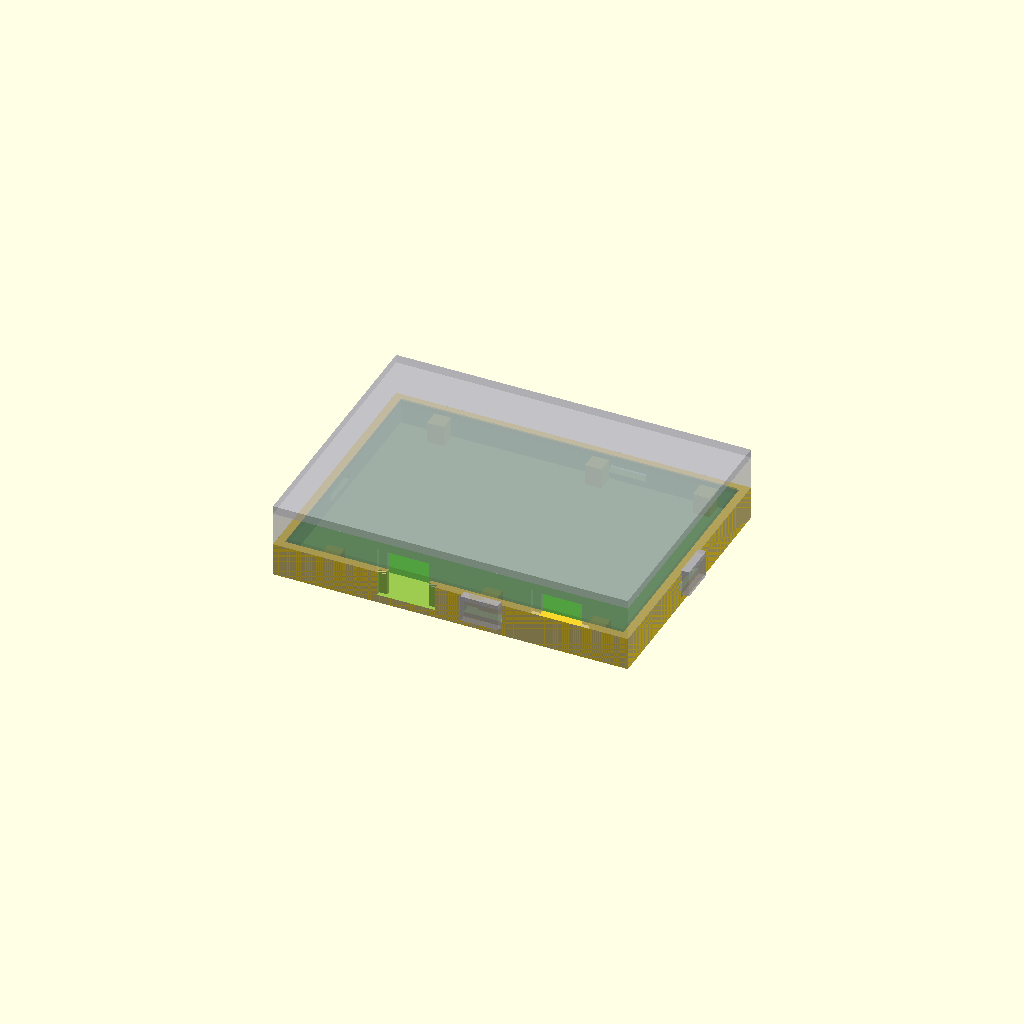
Cell 1: rendered with the file's own defaults.
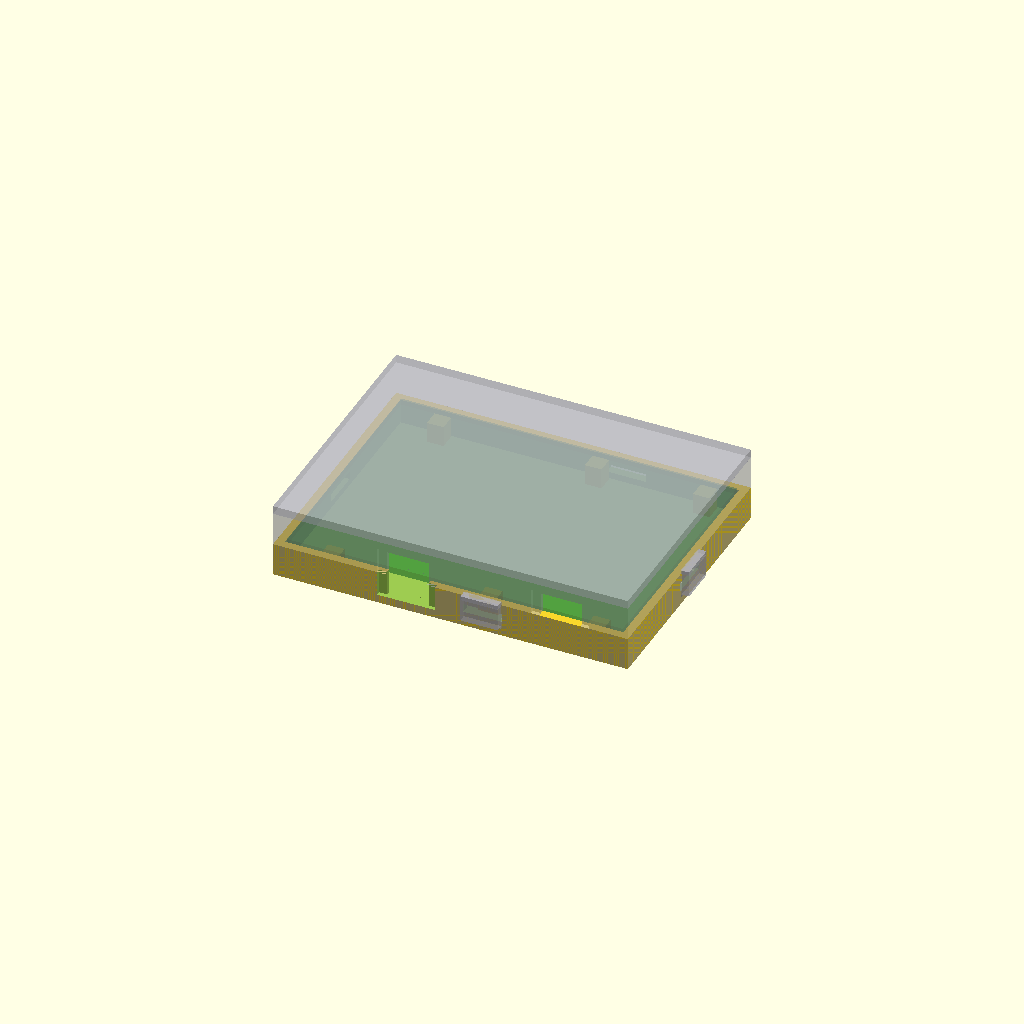
Cell 2: eps = 0.04 (everything else at default).
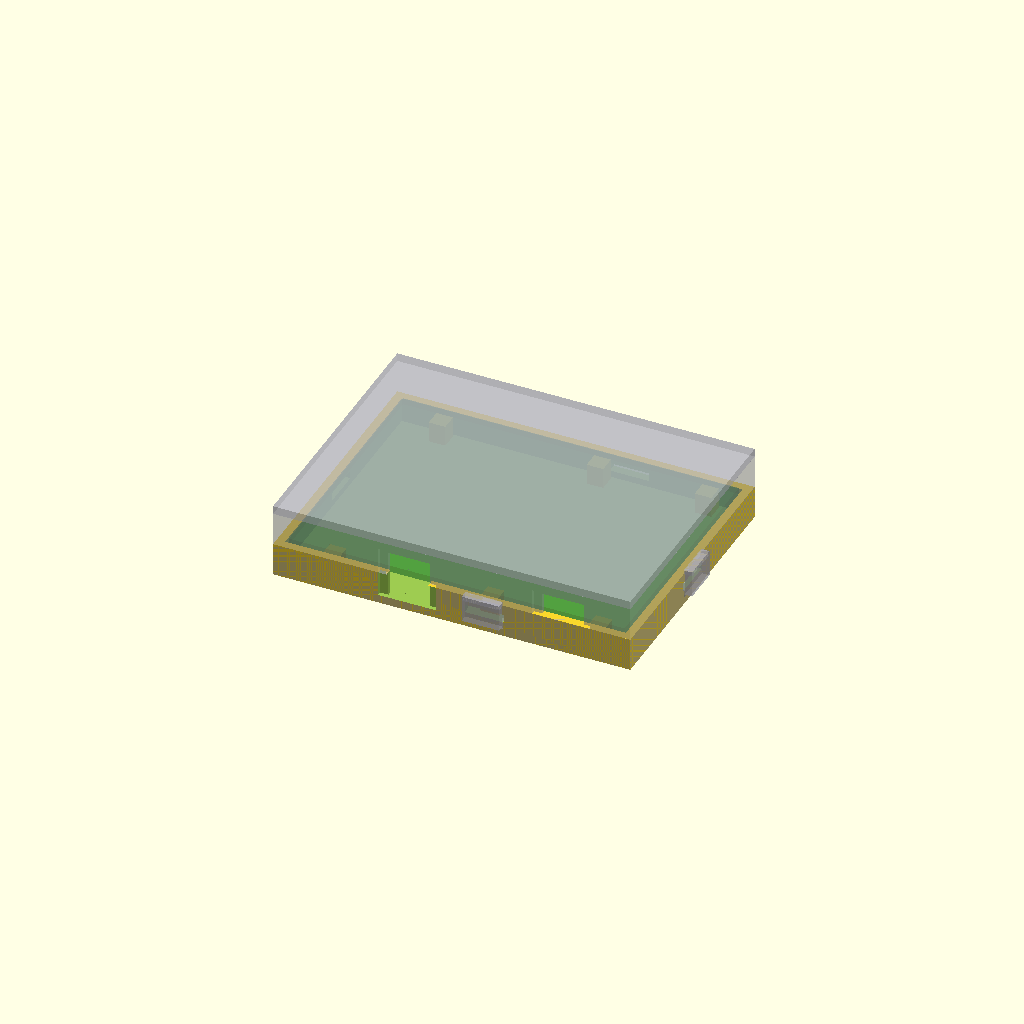
Cell 3: the same model with board_clr = 0.6.
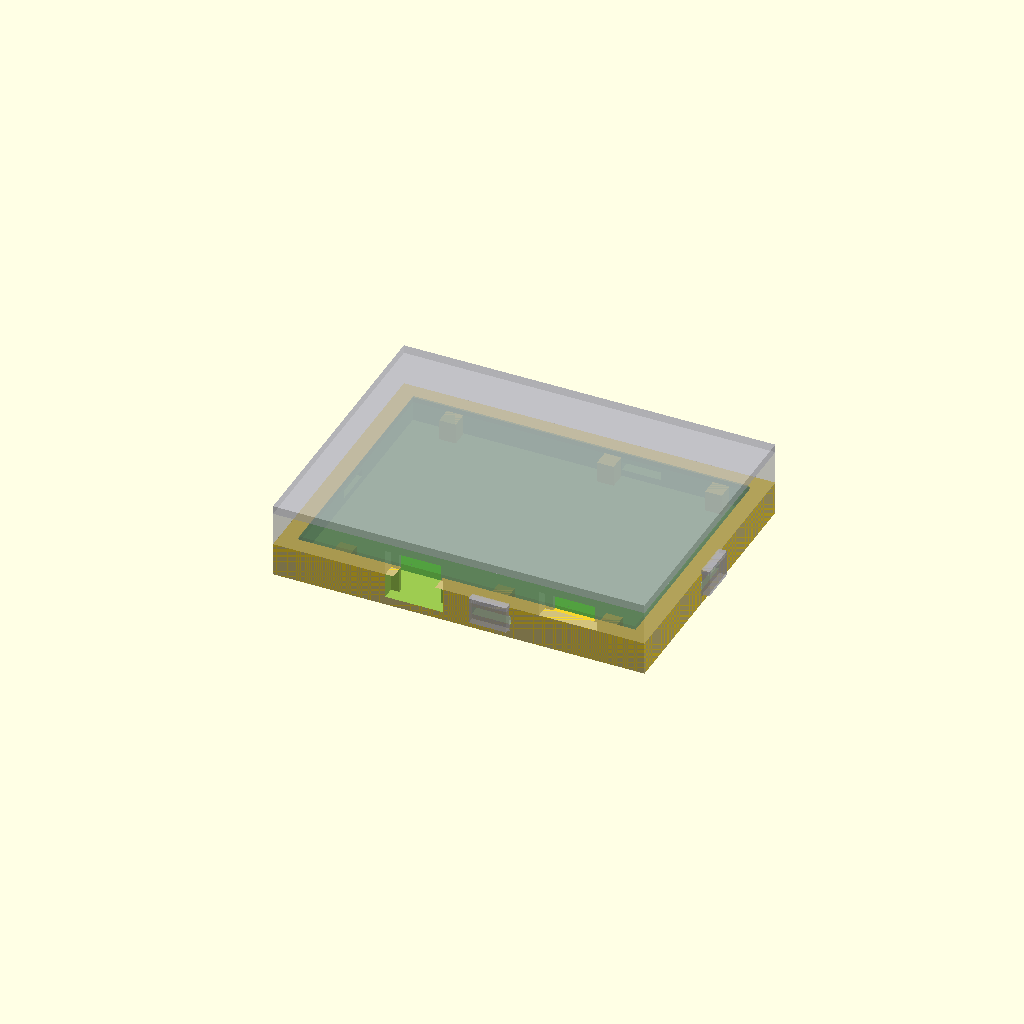
Cell 4: the same model with wall = 4.
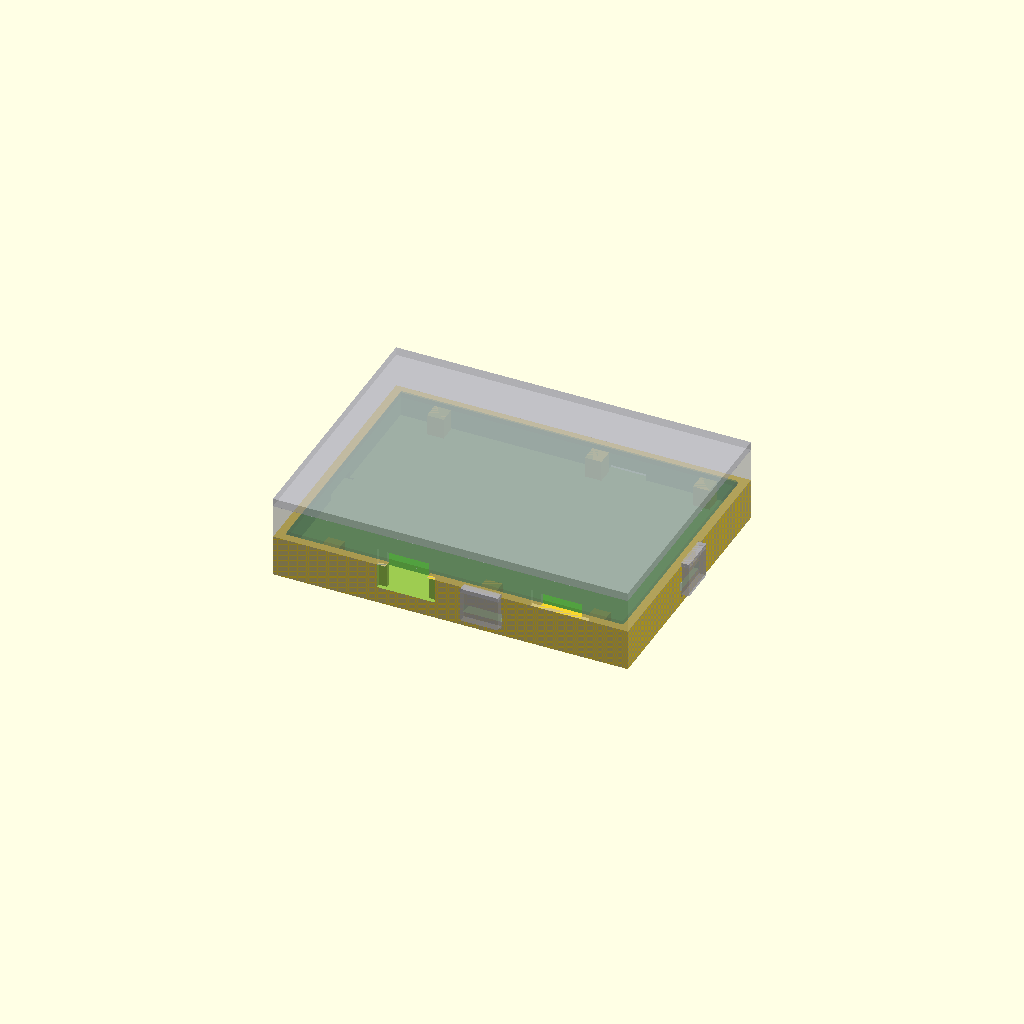
Cell 5: the same model with floor_th = 4.
All cells are drawn from one camera (rotation 55°, 0°, 25°, orthographic, colour scheme Cornfield), so only the parameter changes between them.
OpenSCAD source file hardware/enclosure/screen-hopper-enclosure.scad:
// Screen Hopper - two-part 3D-printed enclosure for the "compact" triple-Pico board.
//
// Geometry is taken directly from hardware/compact/screen-hopper-compact.kicad_pcb:
//   board outline 80.77 x 58.94 mm (plain rectangle), 1.6 mm thick, no mounting holes.
//   Connectors (board-local, origin at the board's min corner = kicad (2.31, 0.24)).
//   All three Pico micro-USBs are on the SAME edge (front, Y-min); A2 is mounted on
//   the underside directly beneath A1, so its connector sits below the board on that
//   same front edge (verified against a kicad-cli render of both board sides):
//     A1 micro-USB  front edge (Y-min)  X = 29.69   TOP side    (above board)
//     A2 micro-USB  front edge (Y-min)  X = 29.69   BOTTOM side (below board, under A1)
//     A3 micro-USB  front edge (Y-min)  X = 66.69   TOP side    (above board)
//     J2 USB-C      left  edge (X-min)  Y = 40.76   top side
//     J1 USB-A      left  edge (X-min)  Y = 15.76   top side
//   The Pico USB mouths sit ~2 mm inside the board edge, so cutouts are sized for the
//   plug shell to reach through the wall+recess tunnel.
//
// Because A2 hangs below the board, the board drops into the base vertically. Split is
// at ~board-top: the BASE is a shallow tray that holds the board on risers and carries
// A2's (bottom-side) cutout; the LID is a tall cover carrying the four top-side
// connector cutouts and clamping the board onto the risers. On the front wall the A1
// (lid) and A2 (base) openings stack either side of the seam at X = 29.69.
//
// Render a single part for printing:
//   openscad -D 'part="base"' -o base.stl screen-hopper-enclosure.scad
//   openscad -D 'part="lid"'  -o lid.stl  screen-hopper-enclosure.scad
// part="both" (default) shows the assembly; part="exploded" separates the halves.

part = "both";          // "base" | "lid" | "both" | "exploded"

$fn = 64;
eps = 0.02;

/* ---------------- fit / wall parameters (mm) ---------------- */
clr        = 0.2;       // print fit clearance (snap engagement, lid register)
board_clr  = 0.3;       // XY gap around the PCB inside the cavity
wall       = 2.0;       // side-wall thickness
floor_th   = 2.0;       // base floor thickness
top_th     = 2.0;       // lid top thickness

/* ---------------- board ---------------- */
bw = 80.77;             // board width  (X)
bd = 58.94;             // board depth  (Y)
bth = 1.6;              // board thickness

/* ---------------- vertical stack (Z measured from base outer bottom) ---------------- */
bottom_gap = 5.0;       // PCB bottom above base inner floor - clears A2 underside (~3.6)
top_gap    = 7.5;       // PCB top to lid inner ceiling - clears USB-A shell (6.5) + margin

board_bot = floor_th + bottom_gap;     // 7.0
board_top = board_bot + bth;           // 8.6
seam      = board_top - 0.6;           // 8.0  base-wall top / lid joint
ceil_in   = board_top + top_gap;       // 16.1 lid inner ceiling
outer_h   = ceil_in + top_th;          // 18.1 overall outer height

/* ---------------- XY footprint ---------------- */
cav_w = bw + 2*board_clr;
cav_d = bd + 2*board_clr;
outer_w = cav_w + 2*wall;
outer_d = cav_d + 2*wall;

bx0 = wall + board_clr;     // PCB min corner in part coords (2.3, 2.3)
by0 = wall + board_clr;

/* connector centres in part coords (board-local + board origin) */
A1x = bx0 + (32.00 - 2.31);
A3x = bx0 + (69.00 - 2.31);
A2x = bx0 + (32.00 - 2.31);
J2y = by0 + (41.00 - 0.24);
J1y = by0 + (16.00 - 0.24);

/* connector aperture sizes [width-along-wall], generous so the plug shell clears the
   wall+recess tunnel (mouths are ~2 mm inside the board edge) */
mUSB_w = 10.0;          // micro-USB through-cut (plug nose/shell)
usbc_w = 12.0;          // USB-C
usba_w = 15.0;          // USB-A

/* micro-USB ports are recessed ~2.4 mm behind the board edge. To let the plug seat,
   the front wall is thinned to `thin_wall` over a pocket around each micro-USB cutout,
   giving the overmould a lead-in and the metal plug more reach into the socket. */
thin_wall  = 1.0;
mUSB_pkt_w = 14.0;      // pocket width (overmould lead-in)
mUSB_pkt_h = 8.0;       // pocket height

/* connector Z spans (absolute), open toward the seam so parts assemble vertically */
// A2 (bottom side, base FRONT wall): centre ~ board_bot-2.3=4.7, open up to seam.
A2_z0 = floor_th;  A2_z1 = seam + eps;
// top-side (lid walls): open down to the seam, up to just over each connector top.
mUSB_z1 = 13.2;         // A1/A3 micro-USB top (board_top+1.0 pico +2.6 conn +margin)
usbc_z1 = 12.5;         // USB-C top (board_top + 3.26 + margin)
usba_z1 = 15.9;         // USB-A top (board_top + 6.5 + margin)

/* ---------------- support / clamp posts (bare-FR4 spots, clear top & bottom) ----------------
   board-local XY; risers sit under them (z floor..board_bot), lid ribs above (board_top..ceil). */
post_xy = [[10,2],[48,2],[74,2],[10,57],[48,57],[74,57]];
post = 4.0;             // square post side

/* ---------------- snap clips ----------------
   {face, pos} on connector-free wall spots. Cantilever arm on the lid hooks a window
   in the base wall. */
snap_w   = 9.0;         // clip width
arm_t    = 1.8;         // cantilever arm thickness
barb     = 1.5;         // barb engagement depth
win_z0   = 3.6;         // base window bottom
win_z1   = 5.6;         // base window top (barb hooks under this edge)
arm_gap  = clr;         // gap between arm inner face and base wall outer face

snaps = [
  ["front", (A1x+A3x)/2],
  ["back",  outer_w*0.66],
  ["left",  (J1y+J2y)/2],
  ["right", outer_d/2],
];

/* ==================================================================== */
/* helpers                                                              */
/* ==================================================================== */

// Cut a rectangular aperture through one wall, between z0 and z1.
module wall_cut(face, pos, width, z0, z1) {
  d = wall + 2;  h = z1 - z0;
  if (face == "front")
    translate([pos - width/2, -1,           z0]) cube([width, d, h]);
  else if (face == "back")
    translate([pos - width/2, outer_d-d+1,  z0]) cube([width, d, h]);
  else if (face == "left")
    translate([-1,           pos - width/2, z0]) cube([d, width, h]);
  else if (face == "right")
    translate([outer_w-d+1,  pos - width/2, z0]) cube([d, width, h]);
}

// Thin a wall to `thin_wall` over a pocket (removes the OUTER face material), giving a
// recessed connector port a lead-in. Leaves `thin_wall` of material on the inner side.
module wall_pocket(face, pos, width, z0, z1) {
  rd = wall - thin_wall + 1;  h = z1 - z0;          // outer depth removed (+1 overrun)
  if (face == "front")
    translate([pos - width/2, -1, z0]) cube([width, rd, h]);
  else if (face == "back")
    translate([pos - width/2, outer_d - rd + 1, z0]) cube([width, rd, h]);
  else if (face == "left")
    translate([-1, pos - width/2, z0]) cube([rd, width, h]);
  else if (face == "right")
    translate([outer_w - rd + 1, pos - width/2, z0]) cube([rd, width, h]);
}

/* ==================================================================== */
/* BASE                                                                 */
/* ==================================================================== */
module base() {
  difference() {
    union() {
      // outer shell up to the seam
      cube([outer_w, outer_d, seam]);
    }
    // hollow cavity (above the floor, inside the walls), open at the top
    translate([wall, wall, floor_th])
      cube([cav_w, cav_d, seam - floor_th + eps]);
    // A2 connector aperture (FRONT wall, bottom side, under A1), open to seam so the
    // board drops in. Stacks below A1's lid opening at the same X.
    wall_cut("front", A2x, mUSB_w, A2_z0, A2_z1);
    wall_pocket("front", A2x, mUSB_pkt_w, floor_th, seam);   // recess lead-in for A2
    // snap windows
    for (s = snaps) snap_window(s[0], s[1]);
  }
  // risers the PCB rests on
  for (p = post_xy)
    translate([bx0 + p[0] - post/2, by0 + p[1] - post/2, floor_th])
      cube([post, post, bottom_gap]);
}

// rectangular through-window in the base wall for a snap barb (clearance each side)
module snap_window(face, pos) {
  wall_cut(face, pos, snap_w + 2*clr, win_z0, win_z1);
}

/* ==================================================================== */
/* LID                                                                  */
/* ==================================================================== */
module lid() {
  difference() {
    union() {
      // top plate
      translate([0, 0, ceil_in]) cube([outer_w, outer_d, top_th]);
      // side walls from seam up to the ceiling
      difference() {
        cube([outer_w, outer_d, ceil_in + eps]);
        translate([wall, wall, -1]) cube([cav_w, cav_d, ceil_in + 2]);
        // remove everything below the seam (that volume belongs to the base)
        translate([-1, -1, -1]) cube([outer_w+2, outer_d+2, seam + 1]);
      }
    }
    // top-side connector apertures (open at the seam = lid wall bottom)
    wall_cut("front", A1x, mUSB_w, seam - eps, mUSB_z1);   // A1 micro-USB
    wall_cut("front", A3x, mUSB_w, seam - eps, mUSB_z1);   // A3 micro-USB
    wall_cut("left",  J2y, usbc_w, seam - eps, usbc_z1);   // J2 USB-C
    wall_cut("left",  J1y, usba_w, seam - eps, usba_z1);   // J1 USB-A
    // recess lead-ins for the (recessed) micro-USB ports
    wall_pocket("front", A1x, mUSB_pkt_w, seam, mUSB_z1 + 1);
    wall_pocket("front", A3x, mUSB_pkt_w, seam, mUSB_z1 + 1);
  }
  // clamp ribs press the PCB top onto the risers
  for (p = post_xy)
    translate([bx0 + p[0] - post/2, by0 + p[1] - post/2, board_top])
      cube([post, post, ceil_in - board_top]);
  // snap arms
  for (s = snaps) snap_arm(s[0], s[1]);
}

// Cantilever snap arm hanging from the lid, hooking a window in the base wall.
// Built in a canonical frame (wall outer face at Y=0, hanging in -Y, centred at X=0)
// then rotated/translated onto the requested face.
module snap_arm(face, pos) {
  if (face == "front")      translate([pos, 0,       0])               snap_arm_canon();
  else if (face == "back")  translate([pos, outer_d, 0]) rotate([0,0,180]) snap_arm_canon();
  else if (face == "left")  translate([0,   pos,     0]) rotate([0,0,-90]) snap_arm_canon();
  else if (face == "right") translate([outer_w, pos, 0]) rotate([0,0,90])  snap_arm_canon();
}

// Canonical arm: outer wall face at Y=0, material inward (+Y), arm hangs in -Y.
module snap_arm_canon() {
  arm_top = seam + 1.0;          // anchored slightly up into the lid wall
  arm_bot = win_z0 - 1.0;        // reaches below the window
  arm_h   = arm_top - arm_bot;
  // anchor: fuses the arm root to the lid wall over the seam..arm_top band
  translate([-snap_w/2, -(arm_gap + arm_t), seam])
    cube([snap_w, arm_gap + arm_t + 0.8, arm_top - seam]);
  // flexing slab, just outside the wall
  translate([-snap_w/2, -(arm_gap + arm_t), arm_bot])
    cube([snap_w, arm_t, arm_h]);
  // barb hook: from the arm inward into the window, hooking under its top edge
  translate([-snap_w/2, -arm_gap, win_z0])
    cube([snap_w, arm_gap + barb, win_z1 - win_z0]);
  // lead-in ramp under the barb (cams the arm outward during assembly)
  hull() {
    translate([-snap_w/2, -arm_gap, win_z0]) cube([snap_w, arm_gap + barb, eps]);
    translate([-snap_w/2, -arm_gap, win_z0 - (arm_gap + barb)]) cube([snap_w, eps, eps]);
  }
}

/* ==================================================================== */
/* assembly                                                             */
/* ==================================================================== */
module board_ghost() {
  color([0.1,0.5,0.2,0.35])
    translate([bx0, by0, board_bot]) cube([bw, bd, bth]);
}

if (part == "base") base();
else if (part == "lid") lid();
else if (part == "exploded") {
  base();
  board_ghost();
  translate([0, 0, 30]) lid();
} else {
  base();
  board_ghost();
  color([0.7,0.7,0.75,0.55]) lid();
}
Customizer parameters (derived from the source; name, type, default, range or options):
part: string, default "both"
eps: number, default 0.02
clr: number, default 0.2
board_clr: number, default 0.3
wall: number, default 2
floor_th: number, default 2
top_th: number, default 2
bw: number, default 80.77
bd: number, default 58.94
bth: number, default 1.6
bottom_gap: number, default 5
top_gap: number, default 7.5
mUSB_w: number, default 10
usbc_w: number, default 12
usba_w: number, default 15
thin_wall: number, default 1
mUSB_pkt_w: number, default 14
mUSB_pkt_h: number, default 8
mUSB_z1: number, default 13.2
usbc_z1: number, default 12.5
usba_z1: number, default 15.9
post: number, default 4
snap_w: number, default 9
arm_t: number, default 1.8
barb: number, default 1.5
win_z0: number, default 3.6
win_z1: number, default 5.6
